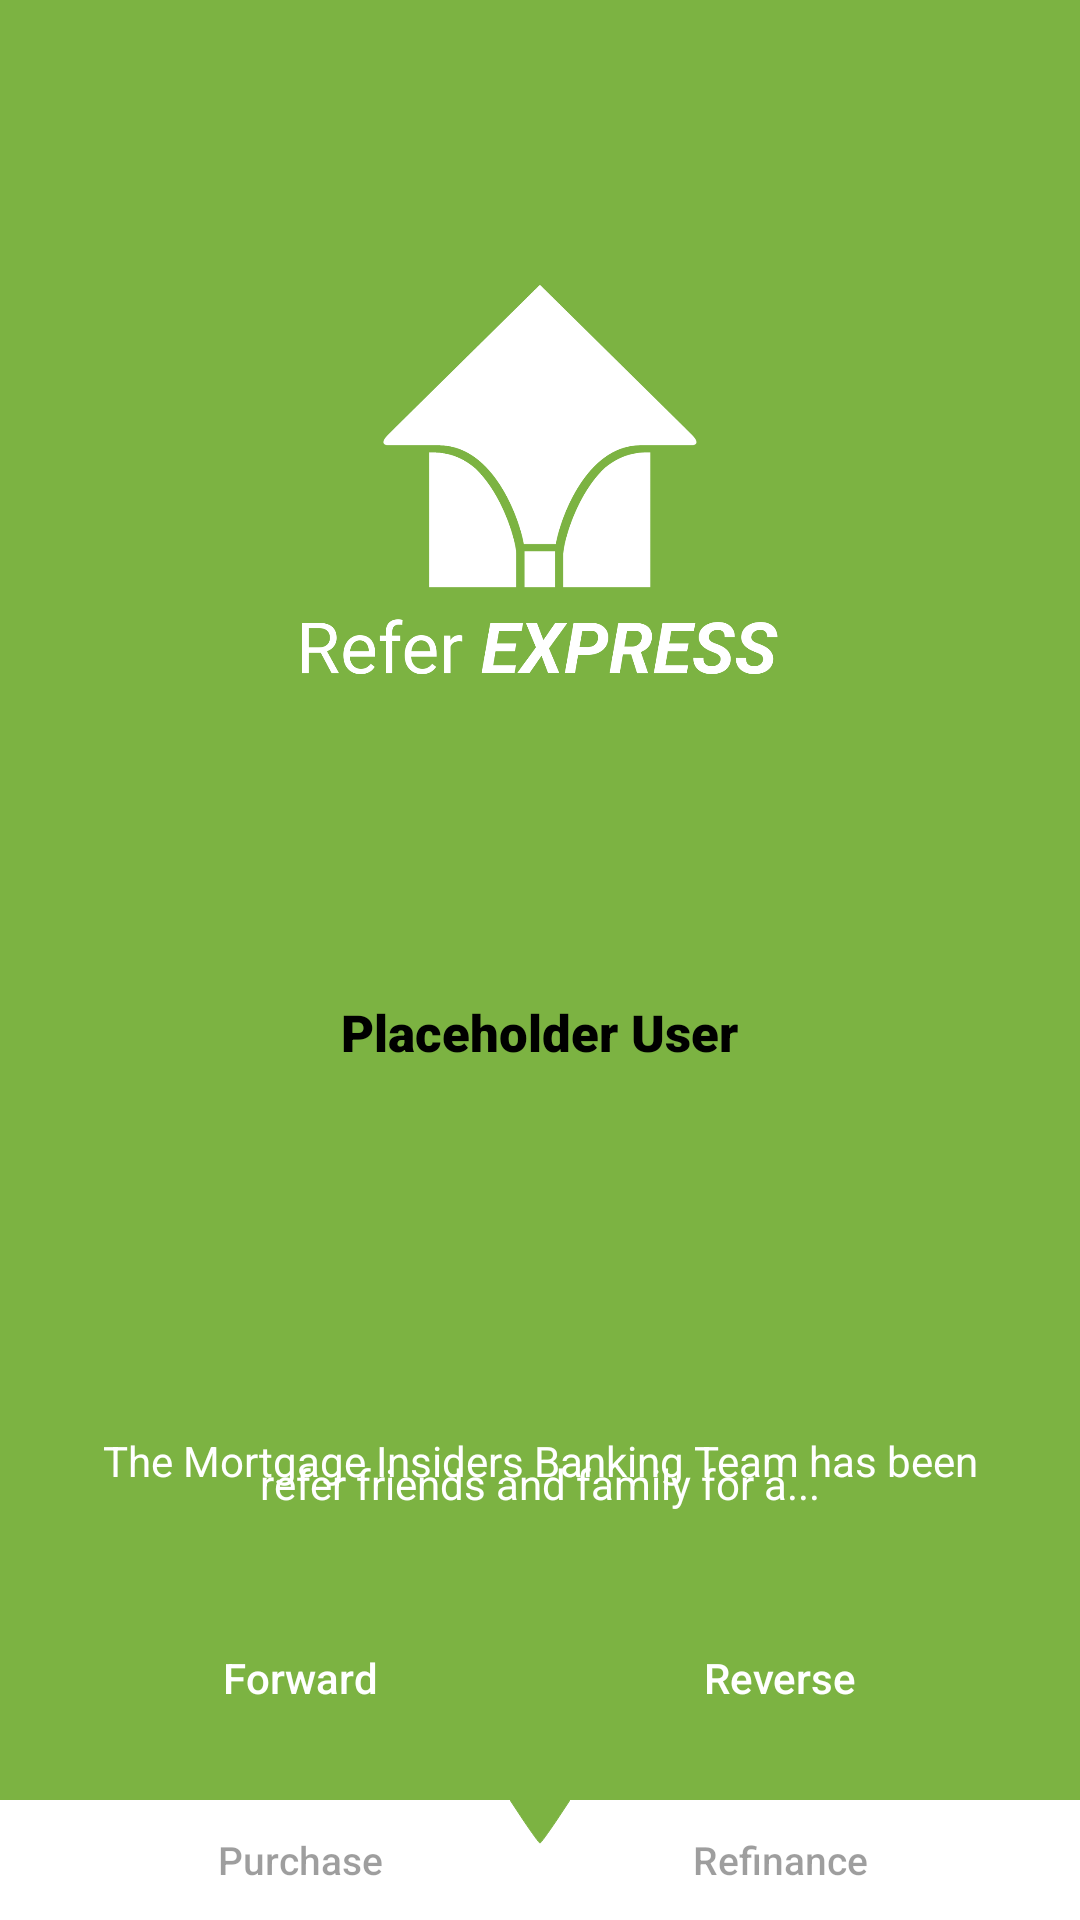

This screen was rendered from an Android layout file. Write that file and the resources it references.
<!-- AndroidManifest.xml: application theme TestAppTheme -->
<!-- res/layout/activity_main_test.xml -->
<?xml version="1.0" encoding="utf-8"?>
<RelativeLayout xmlns:android="http://schemas.android.com/apk/res/android"
    xmlns:tools="http://schemas.android.com/tools"
    android:id="@+id/rlayout_parent"
    android:layout_width="match_parent"
    android:layout_height="match_parent"
    android:background="@color/primary_green">

    <ImageView
        android:id="@+id/iv_logo"
        android:layout_width="match_parent"
        android:layout_height="match_parent"
        android:layout_above="@+id/view_parentViewDivider"
        android:padding="95dp"
        android:src="@drawable/refer_express_logo_v1_2" />

    <View
        android:id="@+id/view_parentViewDivider"
        android:layout_width="match_parent"
        android:layout_height="0dp"
        android:layout_centerVertical="true" />


    <RelativeLayout
        android:id="@+id/rlayout_user"
        android:layout_width="match_parent"
        android:layout_height="48dp"
        android:layout_below="@id/view_parentViewDivider"
        android:clickable="true">

        <ImageView
            android:id="@+id/iv_userIcon"
            android:layout_width="48dp"
            android:layout_height="48dp"
            android:layout_centerVertical="true"
            android:layout_toStartOf="@+id/tv_defaultUser"
            android:padding="12dp"
            android:src="@drawable/account_circle_black_144x144" />

        <TextView
            android:id="@+id/tv_defaultUser"
            android:layout_width="wrap_content"
            android:layout_height="wrap_content"
            android:layout_centerHorizontal="true"
            android:layout_centerVertical="true"
            android:ellipsize="end"
            android:fontFamily="sans-serif-black"
            android:maxEms="20"
            android:maxLines="1"
            android:text="Placeholder User"
            android:textColor="@color/black"
            android:textSize="17sp" />
    </RelativeLayout>

    <TextView
        android:id="@+id/tv_referText"
        android:layout_width="match_parent"
        android:layout_height="wrap_content"
        android:layout_above="@+id/include"
        android:layout_alignParentStart="true"
        android:gravity="center"
        android:text="refer friends and family for a..."
        android:textColor="@color/white_primary" />

    <TextView
        android:id="@+id/tv_defaultText"
        android:layout_width="match_parent"
        android:layout_height="wrap_content"
        android:gravity="center"
        android:layout_alignParentBottom="true"
        android:layout_alignParentStart="true"
        android:lineSpacingExtra="6dp"
        android:padding="32dp"
        android:text="@string/default_text_main"
        android:textColor="@color/white_primary"
        android:textSize="14sp" />

    <include
        android:id="@+id/include"
        layout="@layout/layout_main_option_buttons"
        android:layout_width="match_parent"
        android:layout_height="wrap_content"
        android:layout_alignParentBottom="true"
        android:layout_alignParentStart="true" />

</RelativeLayout>
<!-- res/layout/layout_main_option_buttons.xml (included above) -->
<?xml version="1.0" encoding="utf-8"?>
<RelativeLayout xmlns:android="http://schemas.android.com/apk/res/android"
    xmlns:tools="http://schemas.android.com/tools"
    android:layout_width="match_parent"
    android:layout_height="wrap_content">

    <RelativeLayout
        android:id="@+id/rlayout_topButtons"
        android:layout_width="match_parent"
        android:layout_height="96dp"
        android:background="@color/primary_green">

        <RelativeLayout
            android:id="@+id/rlayout_topLeft"
            android:layout_width="match_parent"
            android:layout_height="match_parent"
            android:layout_marginStart="30dp"
            android:layout_marginTop="15dp"
            android:layout_toStartOf="@+id/view_topCenterTriangle">

            <Button
                android:id="@+id/btn_forward"
                android:layout_width="wrap_content"
                android:layout_height="wrap_content"
                android:layout_centerInParent="true"
                android:background="@drawable/button_outline_white"
                android:minHeight="36dp"
                android:minWidth="100dp"
                android:text="Forward"
                android:textAllCaps="false"
                android:textColor="@color/button_text_selector_white_green" />

        </RelativeLayout>

        <View
            android:id="@+id/view_topCenterTriangle"
            android:layout_width="20dp"
            android:layout_height="15dp"
            android:layout_alignParentBottom="true"
            android:layout_centerHorizontal="true"
            android:background="@drawable/triangle_divider_up_white"
            android:visibility="invisible" />

        <RelativeLayout
            android:id="@+id/rlayout_topRight"
            android:layout_width="match_parent"
            android:layout_height="match_parent"
            android:layout_marginEnd="30dp"
            android:layout_marginTop="15dp"
            android:layout_toEndOf="@+id/view_topCenterTriangle">

            <Button
                android:id="@+id/btn_reverse"
                android:layout_width="wrap_content"
                android:layout_height="wrap_content"
                android:layout_centerInParent="true"
                android:background="@drawable/button_outline_white"
                android:minHeight="36dp"
                android:minWidth="100dp"
                android:text="Reverse"
                android:textAllCaps="false"
                android:textColor="@color/button_text_selector_white_green" />

        </RelativeLayout>

    </RelativeLayout>

    <RelativeLayout
        android:id="@+id/rlayout_bottomButtons"
        android:layout_width="match_parent"
        android:layout_height="40dp"
        android:layout_below="@+id/rlayout_topButtons"
        android:background="@color/white">

        <RelativeLayout
            android:id="@+id/rlayout_bottomLeft"
            android:layout_width="match_parent"
            android:layout_height="match_parent"
            android:layout_marginStart="30dp"
            android:layout_toStartOf="@+id/view_bottomCenterTriangle">

            <Button
                android:id="@+id/btn_purchase"
                android:layout_width="wrap_content"
                android:layout_height="wrap_content"
                android:layout_centerInParent="true"
                android:background="?attr/selectableItemBackground"
                android:enabled="false"
                android:fontFamily="sans-serif-medium"
                android:text="Purchase"
                android:textAllCaps="false"
                android:textColor="@color/button_text_selector_dark_green"
                android:textSize="13sp" />

        </RelativeLayout>

        <View
            android:id="@+id/view_bottomCenterTriangle"
            android:layout_width="20dp"
            android:layout_height="15dp"
            android:layout_alignParentTop="true"
            android:layout_centerHorizontal="true"
            android:background="@drawable/triangle_divider_down_green" />

        <RelativeLayout
            android:id="@+id/rlayout_bottomRight"
            android:layout_width="match_parent"
            android:layout_height="match_parent"
            android:layout_marginEnd="30dp"
            android:layout_toEndOf="@+id/view_bottomCenterTriangle">

            <Button
                android:id="@+id/btn_refinance"
                android:layout_width="wrap_content"
                android:layout_height="wrap_content"
                android:layout_centerInParent="true"
                android:background="?attr/selectableItemBackground"
                android:enabled="false"
                android:fontFamily="sans-serif-medium"
                android:text="Refinance"
                android:textAllCaps="false"
                android:textColor="@color/button_text_selector_dark_green"
                android:textSize="13sp" />

        </RelativeLayout>

    </RelativeLayout>

</RelativeLayout>
<!-- resources referenced by this layout -->
<resources>
  <color name="black">#000000</color>
  <color name="primary_green">#7CB342</color>
  <color name="white">#ffffff</color>
  <color name="white_primary">#FFFFFF</color>
  <!-- drawable button_outline_white (drawable) -->
  <?xml version="1.0" encoding="utf-8"?>
  <selector xmlns:android="http://schemas.android.com/apk/res/android">
  
  
      <item android:drawable="@drawable/button_outline_white_state_resting" android:state_pressed="false" android:state_selected="false" />
      <item android:drawable="@drawable/button_outline_white_state_pressed" android:state_pressed="false" android:state_selected="true" />
      <item android:drawable="@drawable/button_outline_white_state_pressed" android:state_pressed="true" android:state_selected="false" />
      <item android:drawable="@drawable/button_outline_white_state_resting" android:state_pressed="true" android:state_selected="true" />
  
  
  </selector>
  <!-- drawable refer_express_logo_v1_2: png bitmap (drawable, 35133 bytes) -->
  <!-- drawable triangle_divider_down_green (drawable) -->
  <vector xmlns:android="http://schemas.android.com/apk/res/android"
      android:width="24dp"
      android:height="24dp"
      android:viewportWidth="24.0"
      android:viewportHeight="24.0">
      <path
          android:pathData="M5.7,11.5c3.2,6.3 6,11.5 6.3,11.5 0.3,0 3.1,-5.2 6.3,-11.5l5.7,-11.5 -12,0 -12,0 5.7,11.5z"
          android:strokeColor="@color/primary_green"
          android:fillColor="@color/primary_green"/>
  </vector>
  <!-- drawable triangle_divider_up_white (drawable) -->
  <vector xmlns:android="http://schemas.android.com/apk/res/android"
      android:width="24dp"
      android:height="24dp"
      android:viewportWidth="24.0"
      android:viewportHeight="24.0">
      <path
          android:pathData="M5.7,12.5l-5.7,11.5 12,0 12,0 -5.7,-11.5c-3.2,-6.3 -6,-11.5 -6.3,-11.5 -0.3,0 -3.1,5.2 -6.3,11.5z"
          android:strokeColor="@color/white"
          android:fillColor="@color/white"/>
  </vector>
  <string name="default_text_main">The Mortgage Insiders Banking Team has been handpicked to work with the
                  friends and family members you refer.  One of our highly qualified experts will
                  work with your referral to review their current financial situation and personal
                  goals to find a solution that\'s right for them.</string>
  <style name="TestAppTheme" parent="Theme.AppCompat.Light.NoActionBar" />
  <!-- drawable button_outline_white_state_pressed (drawable) -->
  <?xml version="1.0" encoding="utf-8"?>
  <shape xmlns:android="http://schemas.android.com/apk/res/android" android:shape="rectangle">
      <solid android:color="@color/button_text_selector_white"/>
      <corners android:radius="6dp"/>
  
  </shape>
</resources>
